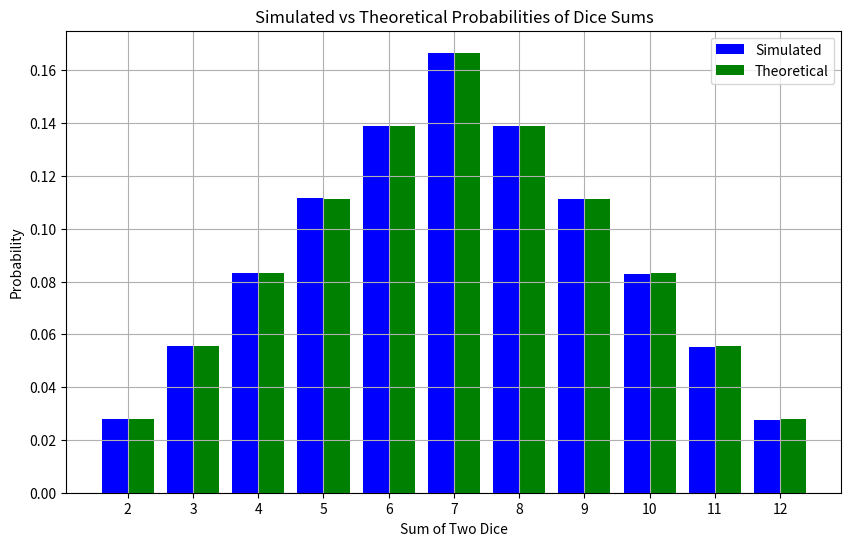

Reproduce this figure in Python.
import numpy as np
import matplotlib.pyplot as plt

def simulate_dice_throws(num_throws):

    dice_1 = np.random.randint(1, 7, num_throws)
    dice_2 = np.random.randint(1, 7, num_throws)
    sums = dice_1 + dice_2

   
    sum_counts = np.zeros(13, dtype=int)  # Sums range from 2 to 12
    for s in sums:
        sum_counts[s] += 1


    probabilities = sum_counts / num_throws

    return probabilities[2:]  

def display_results(probabilities):
    
    sums = np.arange(2, 13)
    theoretical_probabilities = [1/36, 2/36, 3/36, 4/36, 5/36, 6/36, 5/36, 4/36, 3/36, 2/36, 1/36]

    # console
    print(f"{'Sum':<5} {'Simulated Probability':<20} {'Theoretical Probability':<20}")
    print("-" * 45)
    for i, s in enumerate(sums):
        print(f"{s:<5} {probabilities[i]:<20.4%} {theoretical_probabilities[i]:<20.4%}")

    # graphic
    plt.figure(figsize=(10, 6))
    plt.bar(sums - 0.2, probabilities, width=0.4, label='Simulated', color='b')
    plt.bar(sums + 0.2, theoretical_probabilities, width=0.4, label='Theoretical', color='g')
    plt.xlabel('Sum of Two Dice')
    plt.ylabel('Probability')
    plt.title('Simulated vs Theoretical Probabilities of Dice Sums')
    plt.xticks(sums)
    plt.legend()
    plt.grid(True)
    plt.show()

num_throws = 1000000
probabilities = simulate_dice_throws(num_throws)

# console 
display_results(probabilities)
